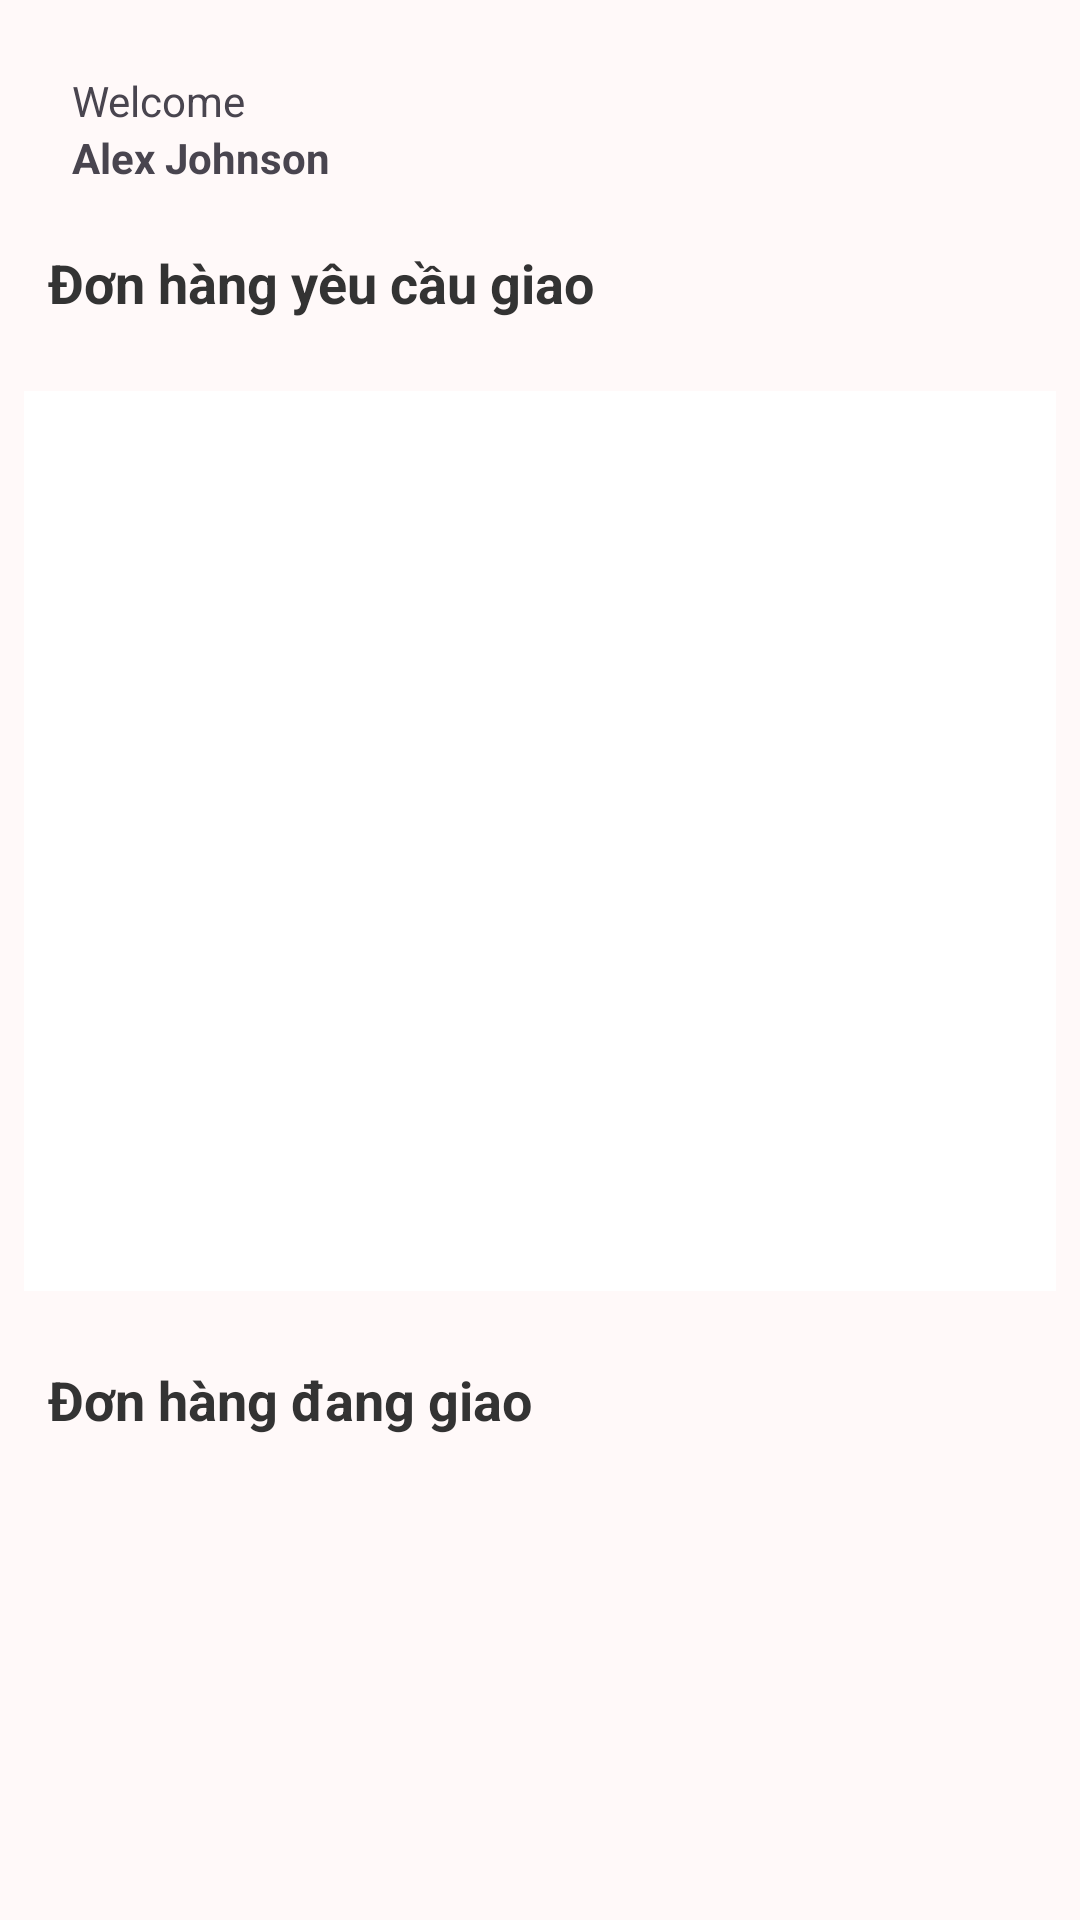

Android layout source for this screen:
<!-- AndroidManifest.xml: application theme Theme.CafeteriaOrderingApp -->
<!-- res/layout/activity_home_deliverer.xml -->
<?xml version="1.0" encoding="utf-8"?>
<LinearLayout xmlns:android="http://schemas.android.com/apk/res/android"
    xmlns:app="http://schemas.android.com/apk/res-auto"
    android:layout_width="match_parent"
    android:layout_height="match_parent"
    android:background="#FFF9F9"
    android:orientation="vertical">

    <androidx.constraintlayout.widget.ConstraintLayout
        android:layout_width="match_parent"
        android:layout_height="wrap_content"
        android:layout_marginStart="16dp"
        android:layout_marginTop="16dp"
        android:layout_marginEnd="16dp">

        <TextView
            android:id="@+id/textView"
            android:layout_width="wrap_content"
            android:layout_height="wrap_content"
            android:layout_marginStart="8dp"
            android:layout_marginTop="8dp"
            android:text="Welcome"
            app:layout_constraintStart_toStartOf="parent"
            app:layout_constraintTop_toTopOf="parent" />

        <TextView
            android:id="@+id/textView2"
            android:layout_width="wrap_content"
            android:layout_height="wrap_content"
            android:text="Alex Johnson"
            android:textStyle="bold"
            app:layout_constraintStart_toStartOf="@+id/textView"
            app:layout_constraintTop_toBottomOf="@+id/textView" />

        <ImageView
            android:id="@+id/imageView6"
            android:layout_width="50dp"
            android:layout_height="50dp"
            app:layout_constraintBottom_toBottomOf="parent"
            app:layout_constraintEnd_toEndOf="parent"
            app:layout_constraintTop_toTopOf="parent"
            app:srcCompat="@drawable/profile" />
    </androidx.constraintlayout.widget.ConstraintLayout>


    <TextView
        android:layout_width="match_parent"
        android:layout_height="wrap_content"
        android:padding="16dp"
        android:text="Đơn hàng yêu cầu giao"
        android:textColor="#333333"
        android:textSize="18sp"
        android:textStyle="bold" />

    <androidx.recyclerview.widget.RecyclerView
        android:id="@+id/recycler_request_delivery"
        android:layout_width="match_parent"
        android:layout_height="300dp"
        android:layout_margin="8dp"
        android:background="#FFFFFF" />

    <TextView
        android:layout_width="match_parent"
        android:layout_height="wrap_content"
        android:padding="16dp"
        android:text="Đơn hàng đang giao"
        android:textColor="#333333"
        android:textSize="18sp"
        android:textStyle="bold" />

    <androidx.recyclerview.widget.RecyclerView
        android:id="@+id/recycler_accepted_delivery"
        android:layout_width="match_parent"
        android:layout_height="wrap_content"
        android:layout_margin="8dp"
        android:background="#FFFFFF" />

</LinearLayout>
<!-- resources referenced by this layout -->
<resources>
  <style name="Theme.CafeteriaOrderingApp" parent="Base.Theme.CafeteriaOrderingApp" />
  <style name="Base.Theme.CafeteriaOrderingApp" parent="Theme.Material3.DayNight.NoActionBar">
          
          
      </style>
</resources>
